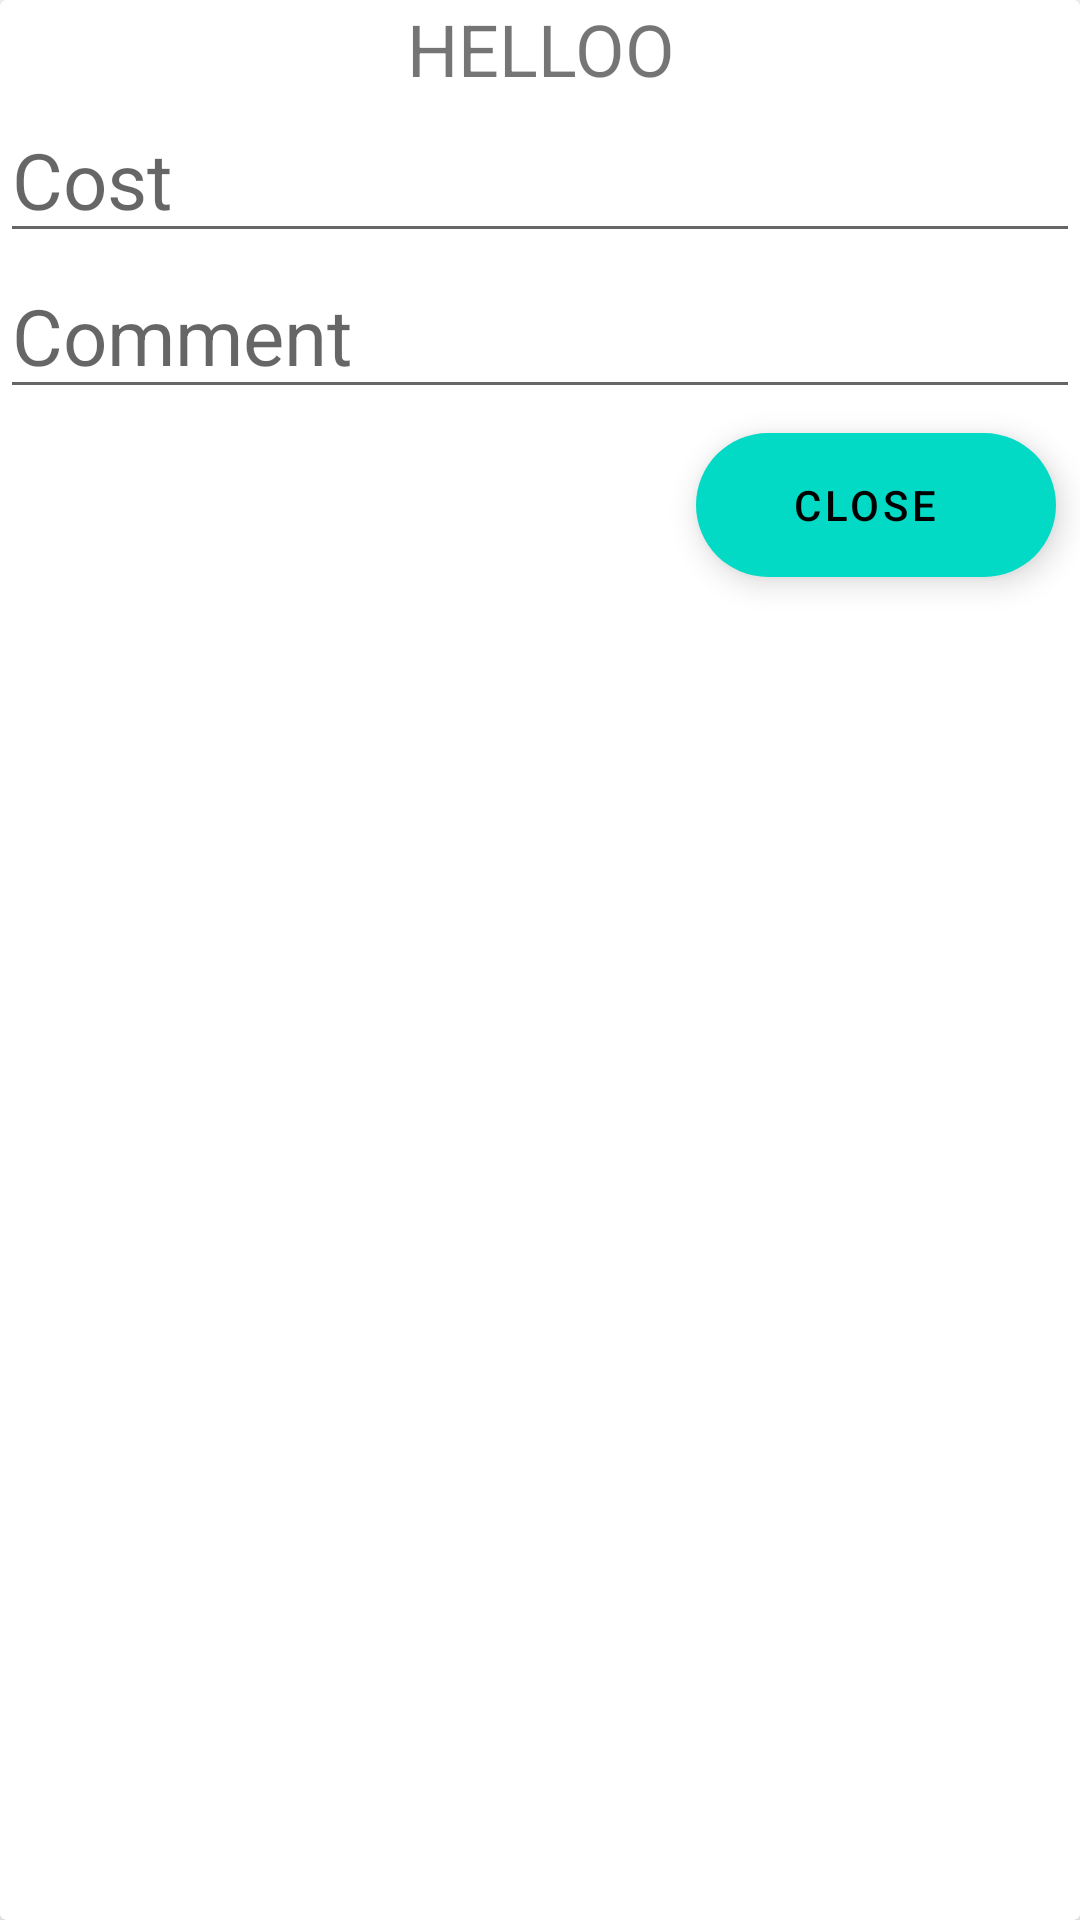

Layout XML and referenced resources for this Android screen:
<!-- AndroidManifest.xml: application theme Theme.myFinances -->
<!-- res/layout/bottom_sheet_dialog.xml -->
<?xml version="1.0" encoding="utf-8"?>
<androidx.cardview.widget.CardView xmlns:android="http://schemas.android.com/apk/res/android"
    android:layout_width="match_parent"
    android:layout_height="wrap_content"
    xmlns:app="http://schemas.android.com/apk/res-auto">


    <LinearLayout
        android:layout_width="match_parent"
        android:layout_height="match_parent"
        android:orientation="vertical"
        >

        <TextView
            android:layout_width="match_parent"
            android:layout_height="wrap_content"
            android:gravity="center"
            android:textSize="24sp"
            android:text="HELLOO"/>

        <EditText
            android:layout_width="match_parent"
            android:layout_height="wrap_content"
            android:textSize="26sp"
            android:inputType="numberSigned"
            android:id="@+id/editCost"
            android:hint="Cost"/>

        <EditText
            android:layout_width="match_parent"
            android:layout_height="wrap_content"
            android:textSize="26sp"
            android:id="@+id/editComment"
            android:hint="Comment"
            android:inputType="textAutoComplete"/>
        <com.google.android.material.floatingactionbutton.ExtendedFloatingActionButton
            android:layout_width="wrap_content"
            android:layout_height="wrap_content"
            android:layout_gravity="end"
            android:layout_margin="8dp"
            android:text="CLOSE"
            android:gravity="center"
            android:id="@+id/closeBtn"/>

    </LinearLayout>



</androidx.cardview.widget.CardView>
<!-- resources referenced by this layout -->
<resources>
  <style name="Theme.myFinances" parent="Theme.MaterialComponents.DayNight.NoActionBar">
          
          <item name="colorPrimary">@color/purple_500</item>
          <item name="colorPrimaryVariant">@color/purple_700</item>
          <item name="colorOnPrimary">@color/white</item>
          
          <item name="colorSecondary">@color/teal_200</item>
          <item name="colorSecondaryVariant">@color/teal_700</item>
          <item name="colorOnSecondary">@color/black</item>
          
  
          
      </style>
  <!-- not gathered from this repository: default colours our renderer supplied (Android Studio template values) -->
  <color name="purple_500">#FF6200EE</color>
  <color name="purple_700">#FF3700B3</color>
  <color name="teal_200">#FF03DAC5</color>
  <color name="teal_700">#FF018786</color>
  <color name="black">#FF000000</color>
  <color name="white">#FFFFFFFF</color>
</resources>
